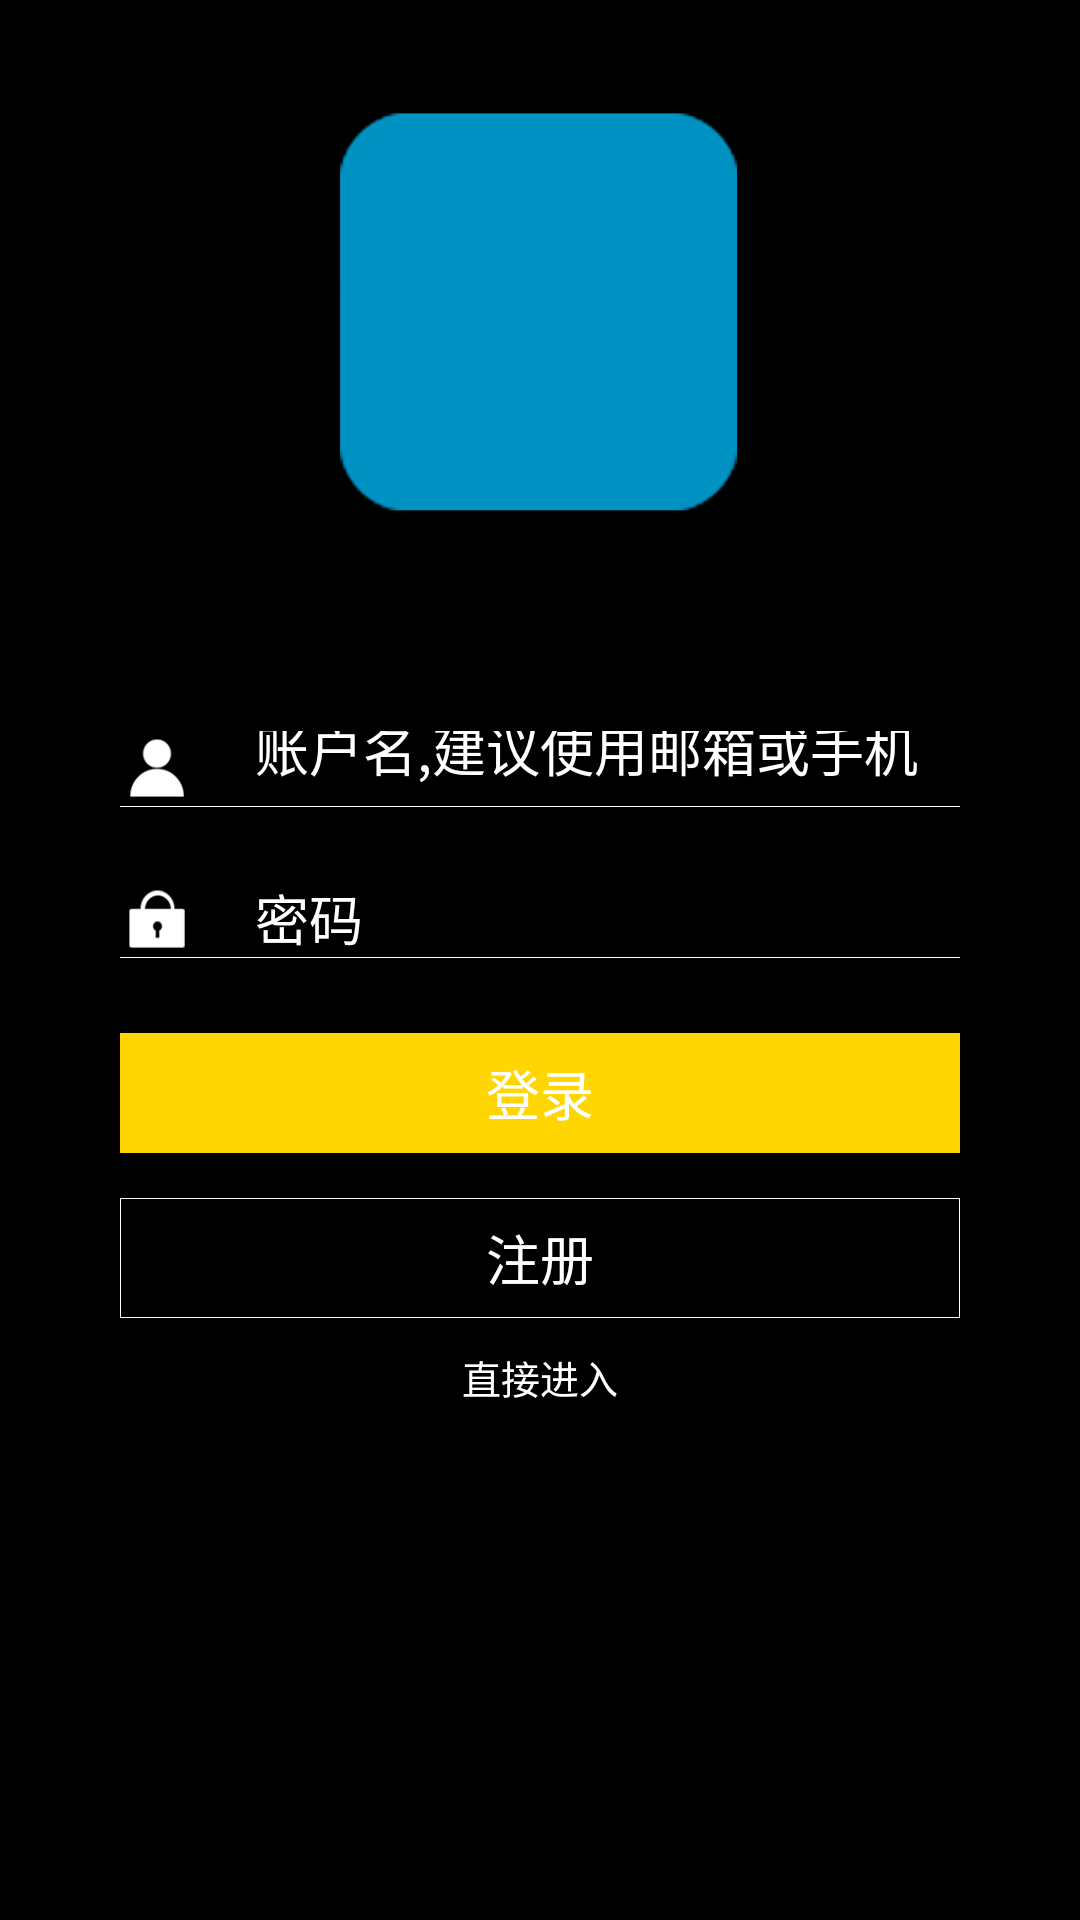

Produce the Android XML layout that renders to this screen, including the resource entries it uses.
<!-- AndroidManifest.xml: activity theme android:Theme.NoTitleBar -->
<!-- res/layout/login_view.xml -->
<LinearLayout
    xmlns:android="http://schemas.android.com/apk/res/android"
    android:id="@+id/ll_login_view"
    android:layout_width="fill_parent"
    android:layout_height="fill_parent"
    android:orientation="vertical"
    
    >
    <ImageView 
        android:layout_marginTop="30dip"
        android:layout_gravity="center"
        android:layout_width="150dip"
        android:layout_height="150dip"
        android:background="@drawable/fakelogo"
        />
    <TextView 
        android:layout_width="fill_parent"
        android:layout_height="wrap_content"
        android:text="挤挤"
        android:textSize="30sp"
        android:gravity="center"
        android:textColor="@android:color/black"
        />

    <LinearLayout 
        android:layout_marginTop="20dip"
        android:layout_width="fill_parent"
        android:layout_height="wrap_content"
        android:orientation="horizontal"
        
        >
        <ImageView 
            android:layout_marginLeft="40dip"
            android:layout_width="25dip"
            android:layout_height="25dip"
            android:background="@drawable/littleman"
            
            />
        <EditText 
            android:layout_marginLeft="20dip"
            android:id="@+id/user_name"
            android:layout_marginRight="40dip"
            android:layout_width="match_parent"
            android:layout_height="25dip"
            android:hint="账户名,建议使用邮箱或手机号"
            android:textColorHint="#ffffff"
            android:textSize="18sp"
            android:gravity="bottom"
            android:background="@android:color/transparent"
            />
        
        
    </LinearLayout>
    <ImageView 
        android:id="@+id/the_first_line_loginview"
        android:layout_width="fill_parent"
        android:layout_height="1px"
        android:layout_marginLeft="40dip"
        android:layout_marginRight="40dip"
        android:background="@android:color/white"
        />
    <LinearLayout 
        android:layout_marginTop="25dip"
        android:layout_width="fill_parent"
        android:layout_height="wrap_content"
        android:orientation="horizontal"
        
        >
        <ImageView 
            android:layout_marginLeft="40dip"
            android:layout_width="25dip"
            android:layout_height="25dip"
            android:background="@drawable/littlelock"
            
            />
        <EditText 
            android:layout_marginLeft="20dip"
            android:id="@+id/user_password"
            android:layout_marginRight="40dip"
            android:layout_width="match_parent"
            android:layout_height="25dip"
            android:hint="密码"
            android:textColorHint="#ffffff"
            android:password="true"
            android:textSize="18sp"
            android:gravity="bottom"
            android:background="@android:color/transparent"
            />

        
        
    </LinearLayout>
    <ImageView 
        android:id="@+id/the_second_line_loginview"
        android:layout_width="fill_parent"
        android:layout_height="1px"
        android:layout_marginLeft="40dip"
        android:layout_marginRight="40dip"
        android:background="@android:color/white"
        />
    <Button 
        android:id="@+id/login"
        android:layout_marginTop="25dip"
        android:layout_width="fill_parent"
        android:layout_height="40dip"
        android:layout_marginLeft="40dip"
        android:layout_marginRight="40dip"
        android:text="登录"
        android:textSize="18sp"
        android:background="@drawable/button_yellow_selector"
        android:gravity="center"
        android:textColor="@android:color/white"
        
        />
    <Button 
        android:id="@+id/register"
        android:layout_marginTop="15dip"
        android:layout_width="fill_parent"
        android:layout_height="40dip"
        android:layout_marginLeft="40dip"
        android:layout_marginRight="40dip"
        android:text="注册"
        android:textSize="18sp"
        android:gravity="center"
        android:background="@drawable/button_transparent_selector"
        android:textColor="@android:color/white"
        
        />
    <TextView
        android:layout_marginTop="10dip" 
        android:id="@+id/righttothemain"
        android:layout_width="fill_parent"
        android:layout_height="wrap_content"
        android:gravity="center"
        android:clickable="true"
        android:text="直接进入"
        android:textSize="13dip"
        android:background="@android:color/transparent"
        android:textColor="@android:color/white"
        
        />
    
    
    
</LinearLayout>
<!-- resources referenced by this layout -->
<resources>
  <!-- drawable button_transparent_selector (drawable) -->
  <?xml version="1.0" encoding="UTF-8"?>
  <selector xmlns:android="http://schemas.android.com/apk/res/android">
  
      <item android:drawable="@drawable/bt_register_pressed" android:state_pressed="true"/>
      <item android:drawable="@drawable/bt_register_background" android:state_focused="false" android:state_pressed="false"/>
      <item android:drawable="@drawable/bt_register_background" android:state_focused="true"/>
      <item android:drawable="@drawable/bt_register_background" android:state_focused="false"/>
  
  </selector>
  <!-- drawable button_yellow_selector (drawable) -->
  <?xml version="1.0" encoding="UTF-8"?>
  <selector xmlns:android="http://schemas.android.com/apk/res/android">
  
      <item android:drawable="@color/button_yellow_pressed" android:state_pressed="true"/>
      <item android:drawable="@color/button_yellow_unpressed" android:state_focused="false" android:state_pressed="false"/>
      <item android:drawable="@color/button_yellow_unpressed" android:state_focused="true"/>
      <item android:drawable="@color/button_yellow_unpressed" android:state_focused="false"/>
  
  </selector>
  <!-- drawable fakelogo: png bitmap (drawable, 8595 bytes) -->
  <!-- drawable littlelock: png bitmap (drawable, 3733 bytes) -->
  <!-- drawable littleman: png bitmap (drawable, 3813 bytes) -->
  <!-- drawable bt_register_pressed: png bitmap (drawable, 3403 bytes) -->
  <!-- drawable bt_register_background: png bitmap (drawable, 3400 bytes) -->
  <color name="button_yellow_pressed">#f3cb02</color>
  <color name="button_yellow_unpressed">#ffd502</color>
</resources>
